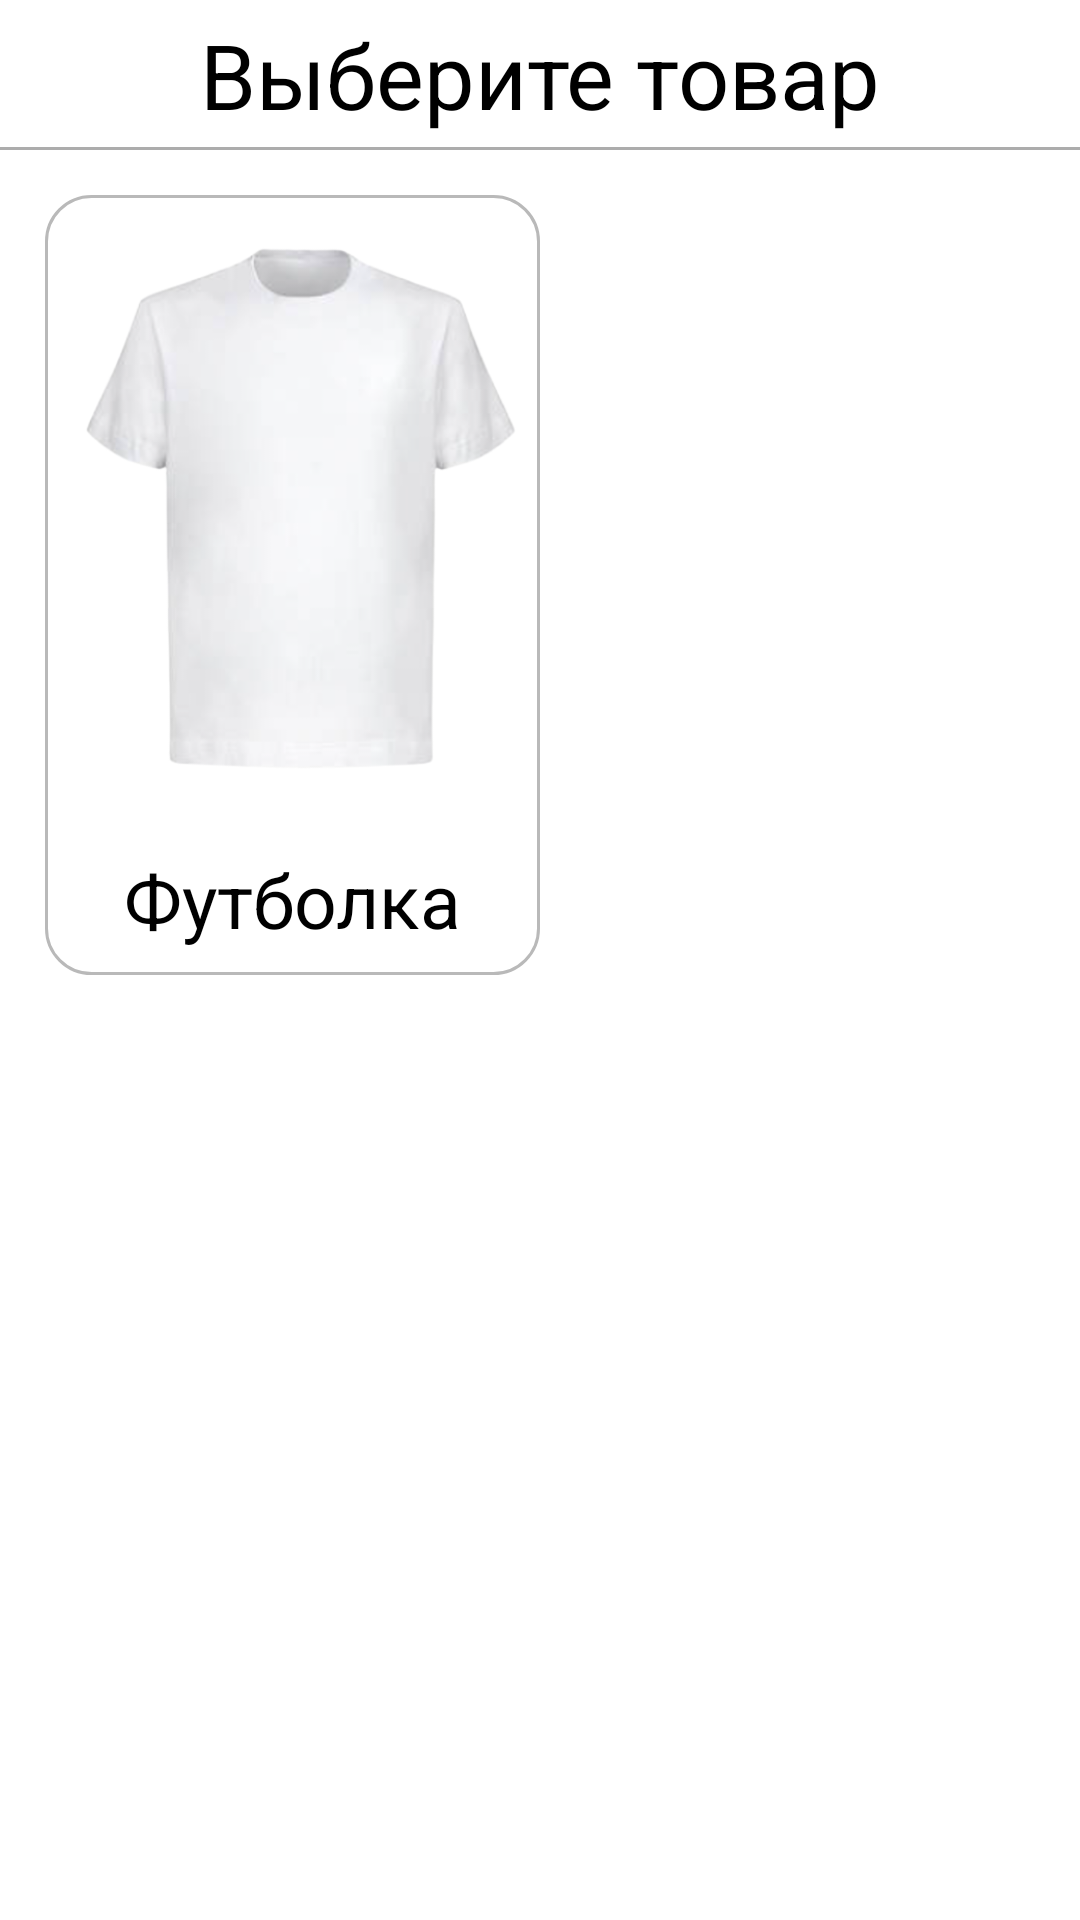

Layout XML and referenced resources for this Android screen:
<!-- AndroidManifest.xml: application theme Theme.MyApplication -->
<!-- res/layout/create_catalog.xml -->
<?xml version="1.0" encoding="utf-8"?>
<RelativeLayout xmlns:android="http://schemas.android.com/apk/res/android"
    xmlns:app="http://schemas.android.com/apk/res-auto"
    xmlns:tools="http://schemas.android.com/tools"
    android:layout_width="match_parent"
    android:layout_height="match_parent"
    tools:context=".User.bottom_pages.Create.CreateCatalogScreen">


    <RelativeLayout
        android:id="@+id/appbar_create"
        android:layout_width="match_parent"
        android:layout_height="50dp">

        <ImageView
            android:id="@+id/back"
            android:layout_width="wrap_content"
            android:layout_height="match_parent"
            android:layout_marginLeft="10dp"
            android:src="@drawable/back"
            app:tint="@color/black" />

        <TextView
            android:id="@+id/creatt"
            android:layout_width="wrap_content"
            android:layout_height="wrap_content"
            android:layout_centerInParent="true"
            android:text="Выберите товар"
            android:textColor="@color/black"
            android:textSize="30dp" />


        <View
            android:layout_width="match_parent"
            android:layout_height="1dp"
            android:layout_alignParentBottom="true"
            android:background="#ACACAC" />

    </RelativeLayout>

    <LinearLayout
        android:padding="15dp"
        android:layout_below="@+id/appbar_create"
        android:layout_width="match_parent"
        android:layout_height="wrap_content">

        <LinearLayout
            android:background="@drawable/item_backk"
            android:id="@+id/t_shirt"
            android:layout_weight="1"
            android:orientation="vertical"
            android:layout_width="match_parent"
            android:layout_height="wrap_content">

            <RelativeLayout
                android:layout_width="wrap_content"
                android:padding="5dp"
                android:layout_height="wrap_content">

                <ImageView
                    android:layout_width="match_parent"
                    android:layout_height="200dp"
                    android:src="@drawable/front" />
                <ImageView
                    android:padding="50dp"
                    android:layout_width="match_parent"
                    android:layout_height="200dp"
                    android:src="@drawable/ic_baseline_brush_24" />

            </RelativeLayout>

            <TextView
                android:text="Футболка"
                android:textSize="25dp"
                android:gravity="center"
                android:textColor="@color/black"
                android:layout_width="match_parent"
                android:layout_height="50dp"/>

        </LinearLayout>

        <Space
            android:layout_weight="1"
            android:layout_width="match_parent"
            android:layout_height="wrap_content"/>

    </LinearLayout>

</RelativeLayout>
<!-- resources referenced by this layout -->
<resources>
  <color name="black">#FF000000</color>
  <!-- drawable front: png bitmap (drawable, 76042 bytes) -->
  <!-- drawable item_backk (drawable) -->
  <?xml version="1.0" encoding="utf-8"?>
  <shape xmlns:android="http://schemas.android.com/apk/res/android">
  
      <stroke android:width="1dp"
          android:color="#B9B9B9"/>
      <corners android:radius="15dp"/>
  </shape>
  <style name="Theme.MyApplication" parent="Theme.MaterialComponents.DayNight.DarkActionBar">
          <item name="colorPrimary">#fff</item>
          <item name="colorPrimaryDark">#FF5B00</item>
          <item name="colorAccent">#FF5B00</item>
          <item name="android:windowFullscreen">true</item>
          <item name="android:windowContentOverlay">@null</item>
          <item name="windowNoTitle">true</item>
      </style>
</resources>
